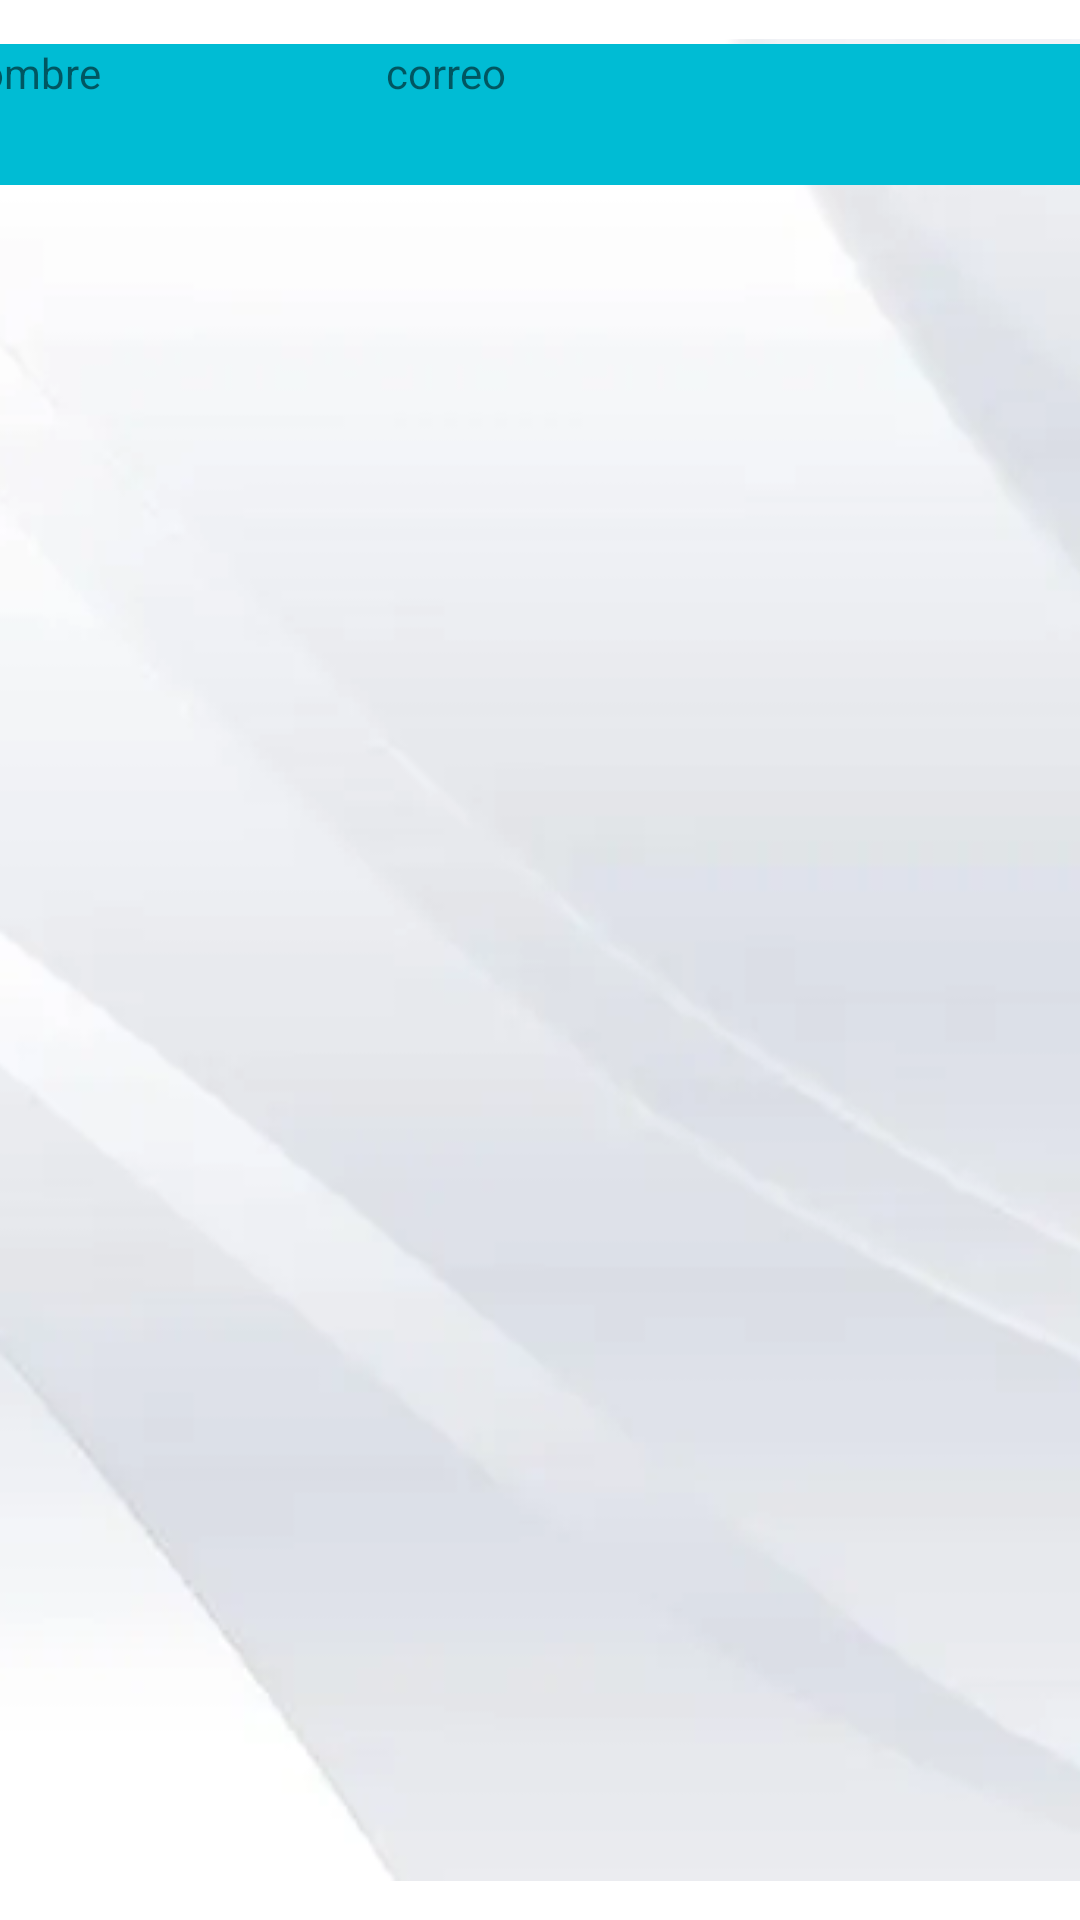

Android layout source for this screen:
<!-- AndroidManifest.xml: application theme Theme.Chat_Llamada -->
<!-- res/layout/user_row.xml -->
<?xml version="1.0" encoding="utf-8"?>
<androidx.constraintlayout.widget.ConstraintLayout xmlns:android="http://schemas.android.com/apk/res/android"
    xmlns:app="http://schemas.android.com/apk/res-auto"
    xmlns:tools="http://schemas.android.com/tools"
    android:layout_width="match_parent"
    android:layout_height="match_parent">

    <ImageView
        android:id="@+id/imageView9"
        android:layout_width="430dp"
        android:layout_height="614dp"
        android:layout_weight="1"
        android:scaleType="centerCrop"
        app:layout_constraintBottom_toBottomOf="parent"
        app:layout_constraintTop_toTopOf="parent"
        app:srcCompat="@drawable/fondon"
        tools:layout_editor_absoluteX="-3dp" />

    <LinearLayout
        android:layout_width="389dp"
        android:layout_height="47dp"
        android:background="#00BCD4"
        android:orientation="horizontal"
        app:layout_constraintBottom_toBottomOf="parent"
        app:layout_constraintEnd_toEndOf="parent"
        app:layout_constraintHorizontal_bias="0.516"
        app:layout_constraintStart_toStartOf="parent"
        app:layout_constraintTop_toTopOf="parent"
        app:layout_constraintVertical_bias="0.025">

        <TextView
            android:id="@+id/userNombre"
            android:layout_width="wrap_content"
            android:layout_height="wrap_content"
            android:layout_weight="1"
            android:text="nombre" />

        <TextView
            android:id="@+id/userCorreo"
            android:layout_width="wrap_content"
            android:layout_height="wrap_content"
            android:layout_weight="1"
            android:text="correo" />

        <ImageView
            android:id="@+id/imageView"
            android:layout_width="16dp"
            android:layout_height="55dp"
            android:layout_weight="1"
            tools:srcCompat="@drawable/img_19667" />

    </LinearLayout>
</androidx.constraintlayout.widget.ConstraintLayout>
<!-- resources referenced by this layout -->
<resources>
  <!-- drawable fondon: webp bitmap (drawable, 3482 bytes) -->
  <!-- drawable img_19667: webp bitmap (drawable, 27064 bytes) -->
  <style name="Theme.Chat_Llamada" parent="Theme.MaterialComponents.DayNight.DarkActionBar">
          
          <item name="colorPrimary">@color/purple_500</item>
          <item name="colorPrimaryVariant">@color/purple_700</item>
          <item name="colorOnPrimary">@color/white</item>
          
          <item name="colorSecondary">@color/teal_200</item>
          <item name="colorSecondaryVariant">@color/teal_700</item>
          <item name="colorOnSecondary">@color/black</item>
          
          <item name="android:statusBarColor">?attr/colorPrimaryVariant</item>
          
      </style>
  <!-- not gathered from this repository: default colours our renderer supplied (Android Studio template values) -->
  <color name="purple_500">#FF6200EE</color>
  <color name="purple_700">#FF3700B3</color>
  <color name="teal_200">#FF03DAC5</color>
  <color name="teal_700">#FF018786</color>
  <color name="black">#FF000000</color>
  <color name="white">#FFFFFFFF</color>
</resources>
